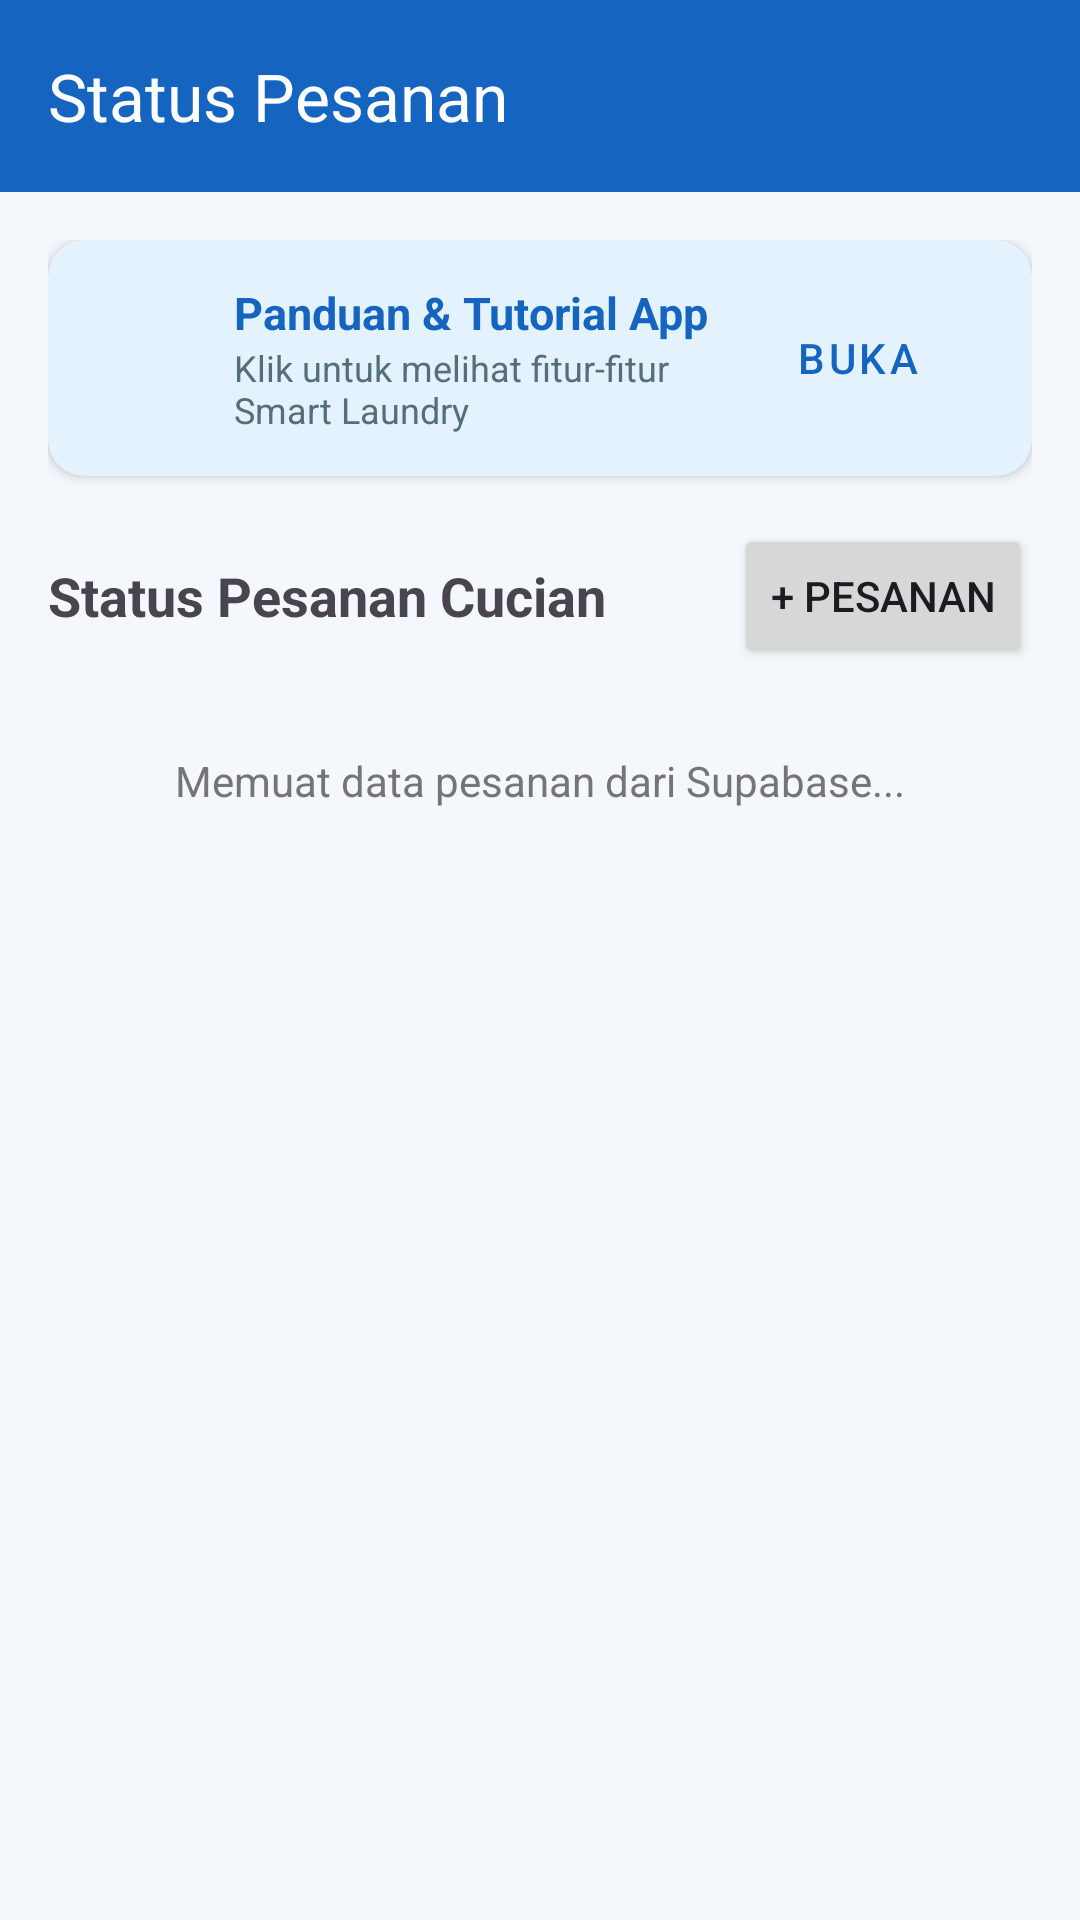

Layout XML and referenced resources for this Android screen:
<!-- AndroidManifest.xml: application theme Theme.IRWOreo -->
<!-- res/layout/fragment_message.xml -->
<?xml version="1.0" encoding="utf-8"?>
<LinearLayout xmlns:android="http://schemas.android.com/apk/res/android"
    xmlns:app="http://schemas.android.com/apk/res-auto"
    android:layout_width="match_parent"
    android:layout_height="match_parent"
    android:orientation="vertical">

    
    <androidx.appcompat.widget.Toolbar
        android:id="@+id/toolbarMessage"
        android:layout_width="match_parent"
        android:layout_height="?attr/actionBarSize"
        android:background="?attr/colorPrimary"
        app:title="Status Pesanan"
        app:titleTextColor="@android:color/white" />

    <ScrollView
        android:layout_width="match_parent"
        android:layout_height="match_parent">

        <LinearLayout
            android:layout_width="match_parent"
            android:layout_height="wrap_content"
            android:orientation="vertical"
            android:padding="16dp">

            
            <androidx.cardview.widget.CardView
                android:id="@+id/cardTutorialBanner"
                android:layout_width="match_parent"
                android:layout_height="wrap_content"
                android:layout_marginBottom="16dp"
                android:clickable="true"
                android:focusable="true"
                app:cardBackgroundColor="#E3F2FD"
                app:cardCornerRadius="12dp"
                app:cardElevation="2dp">

                <LinearLayout
                    android:layout_width="match_parent"
                    android:layout_height="wrap_content"
                    android:gravity="center_vertical"
                    android:orientation="horizontal"
                    android:padding="14dp">

                    <ImageView
                        android:layout_width="36dp"
                        android:layout_height="36dp"
                        android:contentDescription="Info"
                        android:src="@drawable/ic_info"
                        app:tint="#1976D2" />

                    <LinearLayout
                        android:layout_width="0dp"
                        android:layout_height="wrap_content"
                        android:layout_marginStart="12dp"
                        android:layout_weight="1"
                        android:orientation="vertical">

                        <TextView
                            android:layout_width="wrap_content"
                            android:layout_height="wrap_content"
                            android:text="Panduan &amp; Tutorial App"
                            android:textColor="#1565C0"
                            android:textSize="15sp"
                            android:textStyle="bold" />

                        <TextView
                            android:layout_width="wrap_content"
                            android:layout_height="wrap_content"
                            android:text="Klik untuk melihat fitur-fitur Smart Laundry"
                            android:textColor="#546E7A"
                            android:textSize="12sp" />
                    </LinearLayout>

                    <Button
                        android:id="@+id/btnOpenTutorial"
                        style="@style/Widget.MaterialComponents.Button.TextButton"
                        android:layout_width="wrap_content"
                        android:layout_height="wrap_content"
                        android:text="Buka" />
                </LinearLayout>
            </androidx.cardview.widget.CardView>

            
            <LinearLayout
                android:layout_width="match_parent"
                android:layout_height="wrap_content"
                android:layout_marginBottom="12dp"
                android:gravity="center_vertical"
                android:orientation="horizontal">

                <TextView
                    android:layout_width="0dp"
                    android:layout_height="wrap_content"
                    android:layout_weight="1"
                    android:text="Status Pesanan Cucian"
                    android:textSize="18sp"
                    android:textStyle="bold" />

                <Button
                    android:id="@+id/btnTambahPesanan"
                    android:layout_width="wrap_content"
                    android:layout_height="wrap_content"
                    android:text="+ Pesanan" />
            </LinearLayout>

            
            <TextView
                android:id="@+id/tvInfoPesanan"
                android:layout_width="match_parent"
                android:layout_height="wrap_content"
                android:gravity="center"
                android:padding="16dp"
                android:text="Memuat data pesanan dari Supabase..."
                android:textColor="#757575" />

            
            <LinearLayout
                android:id="@+id/containerPesanan"
                android:layout_width="match_parent"
                android:layout_height="wrap_content"
                android:orientation="vertical" />

        </LinearLayout>
    </ScrollView>
</LinearLayout>
<!-- resources referenced by this layout -->
<resources>
  <style name="Theme.IRWOreo" parent="Base.Theme.IRWOreo" />
  <style name="Base.Theme.IRWOreo" parent="Theme.Material3.DayNight.NoActionBar">
          <item name="colorPrimary">@color/colorPrimary</item>
          <item name="colorPrimaryVariant">@color/colorPrimaryDark</item>
          <item name="colorSecondary">@color/colorAccent</item>
          <item name="android:windowBackground">@color/colorBackground</item>
      </style>
  <color name="colorPrimary">#1565C0</color>
  <color name="colorPrimaryDark">#0D47A1</color>
  <color name="colorAccent">#00BCD4</color>
  <color name="colorBackground">#F4F7FB</color>
</resources>
